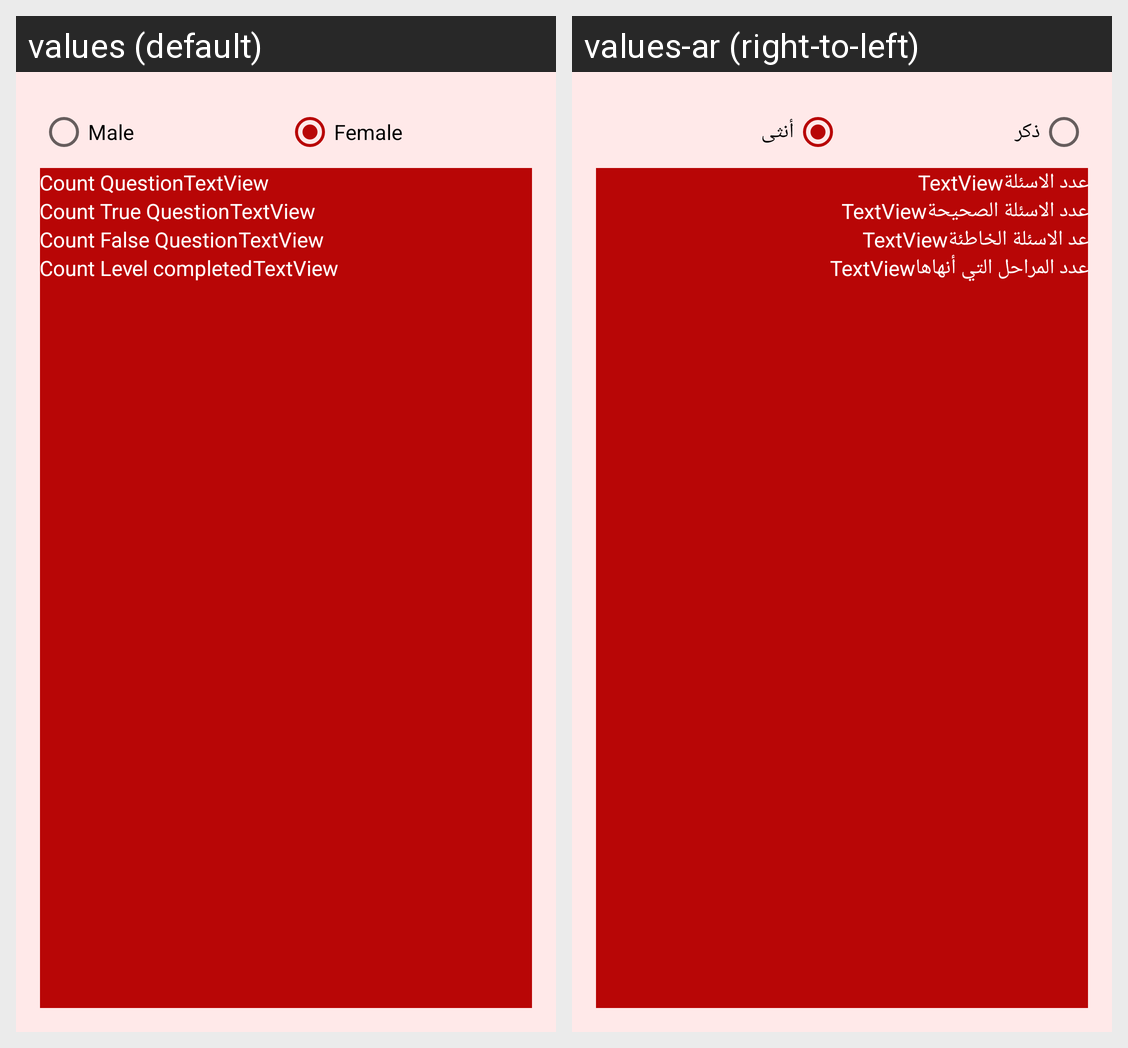

The Android screen above is rendered under two locales of the same app. Produce the string resources it draws, with the default and per-locale values.
Android screen res/layout/activity_profile.xml rendered under 2 locales, left to right: values (default), values-ar (right-to-left). Device: Nexus 5 (rendered at 1080×1920; each locale shown at half size, 540×960, under a caption strip naming it); theme Theme.FinalProject.
Strings drawn on this screen, with the default value and each locale's value (text and hints the layout hard-codes, and strings that could not be matched under every locale, appear in the picture but are not listed):

profile_male
  values: Male
  values-ar: ذكر

profile_female
  values: Female
  values-ar: أنثى

count_ques
  values: Count Question
  values-ar: عدد الاسئلة

count_true
  values: Count True Question
  values-ar: عدد الاسئلة الصحيحة

count_false
  values: Count False Question
  values-ar: عد الاسئلة الخاطئة

count_level
  values: Count Level completed
  values-ar: عدد المراحل التي أنهاها
